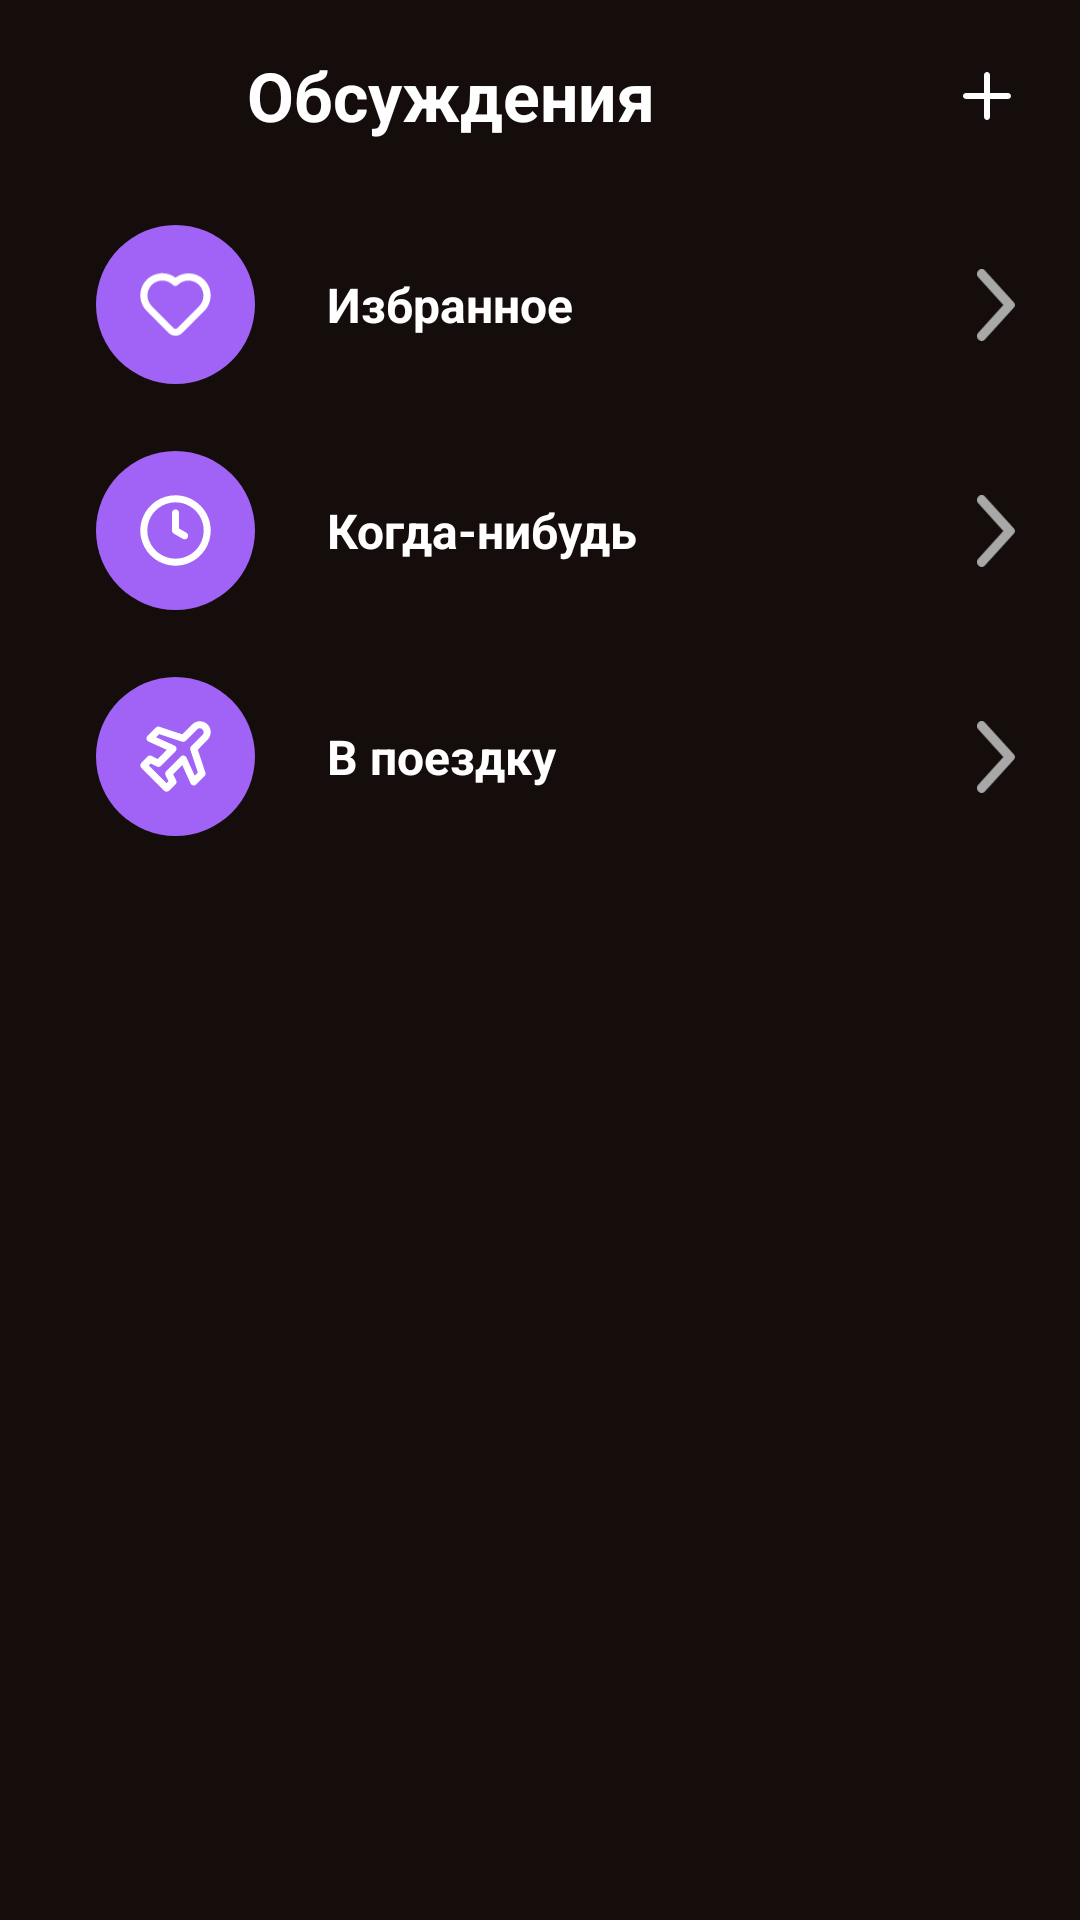

Write the Android layout XML for this screen, with the resource values it uses.
<!-- AndroidManifest.xml: application theme Theme.MyTheme -->
<!-- res/layout/fragment_item3.xml -->
<?xml version="1.0" encoding="utf-8"?>
<androidx.constraintlayout.widget.ConstraintLayout xmlns:android="http://schemas.android.com/apk/res/android"
    xmlns:app="http://schemas.android.com/apk/res-auto"
    xmlns:tools="http://schemas.android.com/tools"
    android:layout_width="match_parent"
    android:layout_height="match_parent"
    tools:context=".fragments.Item3">

    <include
        android:id="@+id/toolbar"
        layout="@layout/toolbar"/>

    <LinearLayout
        android:layout_width="match_parent"
        android:layout_height="wrap_content"
        android:orientation="vertical"
        app:layout_constraintTop_toBottomOf="@+id/toolbar">
        <LinearLayout
            android:layout_width="match_parent"
            android:layout_height="75.4dp"
            android:orientation="horizontal"
            android:gravity="center_vertical">

            <ImageView
                android:id="@+id/imageView1"
                android:layout_width="53dp"
                android:layout_height="53dp"
                android:background="@drawable/roundcircle"
                android:padding="14.8dp"
                android:layout_marginStart="32dp"
                android:src="@drawable/ic_heart"/>

            <TextView
                android:layout_width="wrap_content"
                android:layout_height="wrap_content"
                android:layout_marginStart="24dp"
                android:text="Избранное"
                android:textStyle="bold"
                android:layout_weight="1"/>

            <ImageView
                android:layout_width="24dp"
                android:layout_height="24dp"
                android:layout_marginEnd="16dp"
                android:src="@drawable/ic_arrow"/>
        </LinearLayout>

        <LinearLayout
            android:layout_width="match_parent"
            android:layout_height="75.4dp"
            android:orientation="horizontal"
            android:gravity="center_vertical">

            <ImageView
                android:id="@+id/imageView2"
                android:layout_width="53dp"
                android:layout_height="53dp"
                android:background="@drawable/roundcircle"
                android:padding="14.8dp"
                android:layout_marginStart="32dp"
                android:src="@drawable/ic_time"/>

            <TextView
                android:layout_width="wrap_content"
                android:layout_height="wrap_content"
                android:layout_marginStart="24dp"
                android:text="Когда-нибудь"
                android:textStyle="bold"
                android:layout_weight="1"/>

            <ImageView
                android:layout_width="24dp"
                android:layout_height="24dp"
                android:layout_marginEnd="16dp"
                android:src="@drawable/ic_arrow"/>
        </LinearLayout>

        <LinearLayout
            android:layout_width="match_parent"
            android:layout_height="75.4dp"
            android:orientation="horizontal"
            android:gravity="center_vertical">

            <ImageView
                android:id="@+id/imageView3"
                android:layout_width="53dp"
                android:layout_height="53dp"
                android:background="@drawable/roundcircle"
                android:padding="14.8dp"
                android:layout_marginStart="32dp"
                android:src="@drawable/ic_plane"/>

            <TextView
                android:layout_width="wrap_content"
                android:layout_height="wrap_content"
                android:layout_marginStart="24dp"
                android:text="В поездку"
                android:textStyle="bold"
                android:layout_weight="1"/>

            <ImageView
                android:layout_width="24dp"
                android:layout_height="24dp"
                android:layout_marginEnd="16dp"
                android:src="@drawable/ic_arrow"/>
        </LinearLayout>

    </LinearLayout>


</androidx.constraintlayout.widget.ConstraintLayout>
<!-- res/layout/toolbar.xml (included above) -->
<?xml version="1.0" encoding="utf-8"?>
<LinearLayout xmlns:android="http://schemas.android.com/apk/res/android"
    xmlns:app="http://schemas.android.com/apk/res-auto"
    xmlns:tools="http://schemas.android.com/tools"
    android:layout_width="match_parent"
    android:layout_height="64dp"
    android:gravity="center_vertical"
    app:layout_constraintEnd_toEndOf="parent"
    app:layout_constraintStart_toStartOf="parent"
    app:layout_constraintTop_toTopOf="parent">

    <ImageView
        android:id="@+id/back_arrow"
        android:layout_width="18.2dp"
        android:layout_height="18.2dp"
        android:layout_marginStart="23dp"
        android:src="@drawable/ic_arrow_back"
        app:layout_constraintBottom_toBottomOf="parent"
        app:layout_constraintStart_toStartOf="parent"
        app:layout_constraintTop_toTopOf="parent"
        app:layout_constraintVertical_bias="0.529" />

    <TextView
        android:id="@+id/title_bar"
        android:layout_weight="1"
        android:layout_width="285dp"
        android:layout_height="match_parent"
        android:gravity="center_vertical"
        android:layout_marginStart="41dp"
        android:text="Обсуждения"
        android:textSize="22.8sp"
        android:textStyle="bold"
        app:layout_constraintBottom_toBottomOf="parent"
        app:layout_constraintEnd_toStartOf="@+id/plus"
        app:layout_constraintStart_toEndOf="@+id/back_arrow"
        app:layout_constraintTop_toTopOf="parent" />

    <ImageView
        android:id="@+id/plus"
        android:layout_width="wrap_content"
        android:layout_height="wrap_content"
        android:layout_marginEnd="23dp"
        android:src="@drawable/ic_plus"
        app:layout_constraintBottom_toBottomOf="parent"
        app:layout_constraintEnd_toEndOf="parent"
        app:layout_constraintTop_toTopOf="parent"
        app:layout_constraintVertical_bias="0.4" />

</LinearLayout>
<!-- resources referenced by this layout -->
<resources>
  <!-- drawable ic_arrow (drawable) -->
  <vector xmlns:android="http://schemas.android.com/apk/res/android"
      android:width="11dp"
      android:height="21dp"
      android:viewportWidth="11"
      android:viewportHeight="21">
    <path
        android:pathData="M2.2576,0.4275L10.7322,9.7872C11.0893,10.1812 11.0893,10.8178 10.7322,11.2128L2.2576,20.5725C1.7422,21.1425 0.9035,21.1425 0.3871,20.5725C-0.1284,20.0025 -0.1284,19.0773 0.3871,18.5073L7.6366,10.4995L0.3871,2.4937C-0.1284,1.9226 -0.1284,0.9975 0.3871,0.4275C0.9035,-0.1425 1.7422,-0.1425 2.2576,0.4275Z"
        android:fillColor="#A8A8A8"
        android:fillType="evenOdd"/>
  </vector>
  <!-- drawable ic_plus (drawable) -->
  <vector xmlns:android="http://schemas.android.com/apk/res/android"
      android:width="16dp"
      android:height="16dp"
      android:viewportWidth="16"
      android:viewportHeight="16">
    <path
        android:pathData="M15,7H9V1C9,0.7348 8.8946,0.4804 8.7071,0.2929C8.5196,0.1054 8.2652,0 8,0C7.7348,0 7.4804,0.1054 7.2929,0.2929C7.1054,0.4804 7,0.7348 7,1V7H1C0.7348,7 0.4804,7.1054 0.2929,7.2929C0.1054,7.4804 0,7.7348 0,8C0,8.2652 0.1054,8.5196 0.2929,8.7071C0.4804,8.8946 0.7348,9 1,9H7V15C7,15.2652 7.1054,15.5196 7.2929,15.7071C7.4804,15.8946 7.7348,16 8,16C8.2652,16 8.5196,15.8946 8.7071,15.7071C8.8946,15.5196 9,15.2652 9,15V9H15C15.2652,9 15.5196,8.8946 15.7071,8.7071C15.8946,8.5196 16,8.2652 16,8C16,7.7348 15.8946,7.4804 15.7071,7.2929C15.5196,7.1054 15.2652,7 15,7Z"
        android:fillColor="#ffffff"/>
  </vector>
  <!-- drawable roundcircle (drawable) -->
  <?xml version="1.0" encoding="utf-8"?>
  <selector
      xmlns:android="http://schemas.android.com/apk/res/android">
      <item>
          <shape>
              <solid android:color="@color/purple"/>
              <corners
                  android:radius="250dp" />
          </shape>
      </item>
  </selector>
  <style name="Theme.MyTheme" parent="Theme.MaterialComponents.DayNight.NoActionBar">
          
          <item name="fontFamily">@font/roboto_regular</item>
          <item name="colorPrimary">@color/purple_500</item>
          <item name="colorPrimaryVariant">@color/purple_700</item>
          <item name="colorOnPrimary">@color/white</item>
          
          <item name="colorSecondary">@color/teal_200</item>
          <item name="colorSecondaryVariant">@color/teal_700</item>
          <item name="colorOnSecondary">@color/black</item>
          <item name="android:textColor">@color/white</item>
          <item name="android:textSize">16sp</item>
          <item name="android:textColorHint">@color/grey</item>
          <item name="android:editTextColor">@color/grey</item>
          
          <item name="android:statusBarColor" tools:targetApi="l">?attr/colorPrimaryVariant</item>
          <item name="android:windowBackground">@color/background</item>
          
      </style>
  <color name="purple">#A163F5</color>
  <color name="purple_500">#FF6200EE</color>
  <color name="purple_700">#FF3700B3</color>
  <color name="white">#FFFFFFFF</color>
  <color name="teal_200">#FF03DAC5</color>
  <color name="teal_700">#FF018786</color>
  <color name="black">#FF000000</color>
  <color name="grey">#757575</color>
  <color name="background">#150D0B</color>
</resources>
